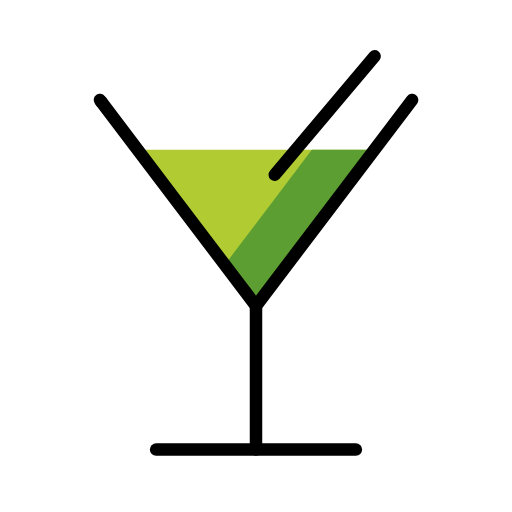
t = 0.00 s
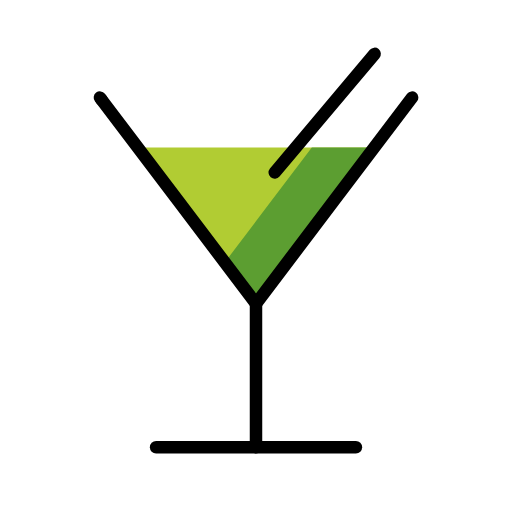
t = 0.48 s
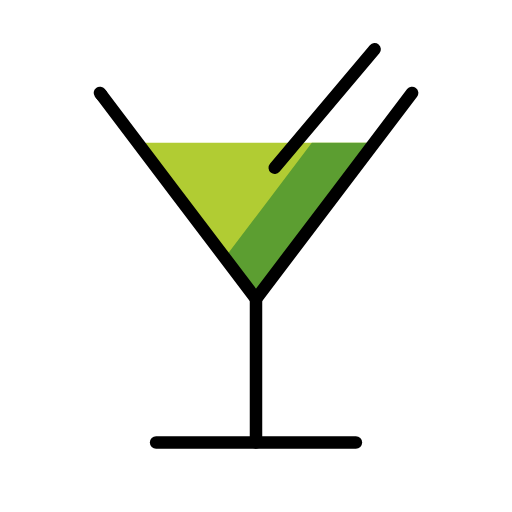
t = 1.43 s
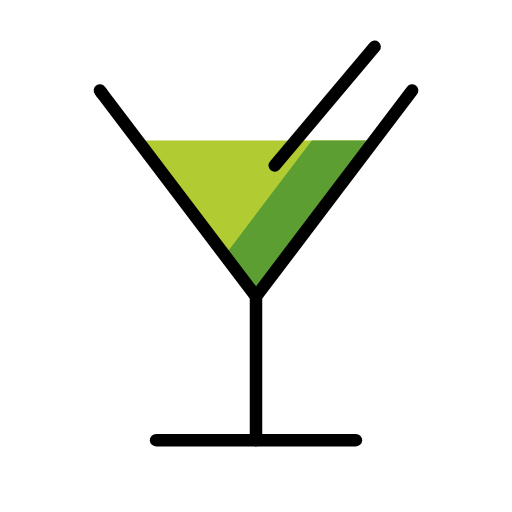
t = 1.90 s
t = 2.38 s: frame unchanged from t = 1.43 s, image omitted
t = 3.33 s: frame unchanged from t = 0.48 s, image omitted

The animated SVG that drew these frames (rendered in a browser with its animation timeline set to each time). Animation: 1 SMIL element (animateTransform=1); one cycle of 3.80 s, repeats indefinitely.

<?xml version='1.0' encoding='utf-8'?>
<svg xmlns="http://www.w3.org/2000/svg" id="emoji" viewBox="-5 -5 82 82" version="1.1" width="200" height="200" role="img">
  <title>OpenMoji: cocktail glass</title><g><g id="line-supplement">
    <line x1="45.6863" x2="53.668" y1="20.0657" y2="20.0657" fill="none" stroke="#000000" stroke-linecap="round" stroke-linejoin="round" stroke-miterlimit="10" stroke-width="2" />
    <line x1="18.0445" x2="37.0861" y1="20.0657" y2="20.0657" fill="none" stroke="#000000" stroke-linecap="round" stroke-linejoin="round" stroke-miterlimit="10" stroke-width="2" />
  </g>
  <g id="color">
    <polygon fill="#B1CC33" points="17.0606,19 23.5,27.4999 36,43.9999 48.5,27.4999 54.9394,19" />
    <polygon fill="#5C9E31" points="44.9394,19 38.5,27.4999 31,37.4 36,43.9999 48.5,27.4999 54.9394,19" />
  </g>
  <g id="hair" />
  <g id="skin" />
  <g id="skin-shadow" />
  <g id="line">
    <line x1="36" x2="36" y1="44" y2="67" fill="none" stroke="#000000" stroke-linecap="round" stroke-linejoin="round" stroke-miterlimit="10" stroke-width="2" />
    <line x1="20" x2="52" y1="67" y2="67" fill="none" stroke="#000000" stroke-linecap="round" stroke-linejoin="round" stroke-miterlimit="10" stroke-width="2" />
    <polyline fill="none" stroke="#000000" stroke-linecap="round" stroke-linejoin="round" stroke-miterlimit="10" stroke-width="2" points="61,11 48.5,27.5 36,44 23.5,27.5 11.2385,11.3149" />
    <line x1="11.2385" x2="11" y1="11.3149" y2="11" fill="none" stroke="#000000" stroke-linecap="round" stroke-linejoin="round" stroke-miterlimit="10" stroke-width="2" />
    <line x1="39" x2="55" y1="23" y2="4" fill="none" stroke="#000000" stroke-linecap="round" stroke-linejoin="round" stroke-miterlimit="10" stroke-width="2" />
  </g>
<animateTransform attributeName="transform" type="translate" values="0 0;0 -1.5;0 0" dur="3.8s" repeatCount="indefinite" /></g></svg>
